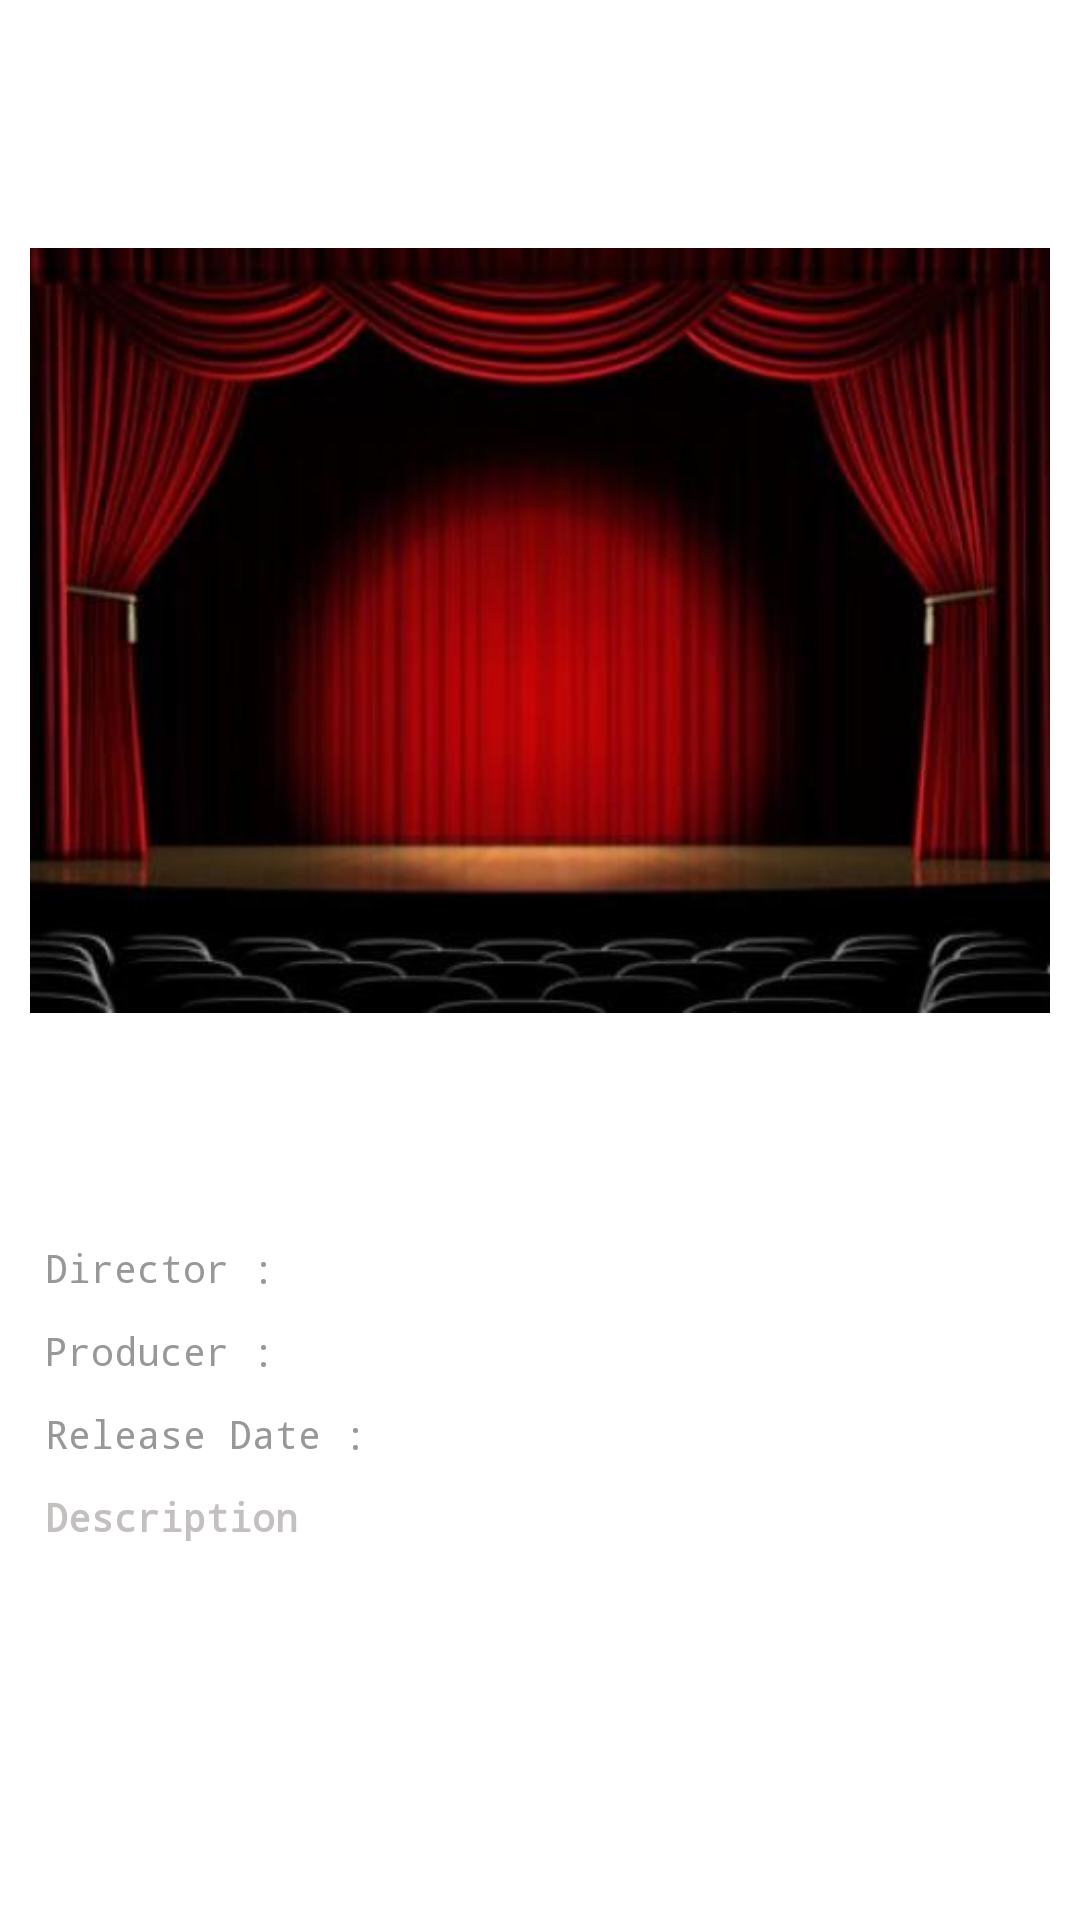

Layout XML and referenced resources for this Android screen:
<!-- AndroidManifest.xml: application theme AppTheme -->
<!-- res/layout/activity_movie_detail_page.xml -->
<?xml version="1.0" encoding="utf-8"?>
<LinearLayout xmlns:android="http://schemas.android.com/apk/res/android"
    xmlns:app="http://schemas.android.com/apk/res-auto"
    xmlns:tools="http://schemas.android.com/tools"
    android:layout_width="match_parent"
    android:layout_height="match_parent"
    android:background="@color/white"
    android:orientation="vertical"
    tools:context=".Home.MovieDetailPageActivity">

    <RelativeLayout
        android:id="@+id/llTopBar"
        android:layout_width="match_parent"
        android:layout_height="50dp"
        android:background="@color/white"
        android:minHeight="50dp">

        <RelativeLayout
            android:id="@+id/rlBack"
            android:layout_width="wrap_content"
            android:layout_height="wrap_content"
            android:layout_alignParentLeft="true"
            android:layout_centerInParent="true"
            android:layout_margin="10dp"
            android:background="?attr/actionBarItemBackground"
            android:padding="2dp">

            <ImageView
                android:layout_width="20dp"
                android:layout_height="20dp"
                android:src="@drawable/ic_arrow_back_black" />
        </RelativeLayout>
    </RelativeLayout>

    <androidx.core.widget.NestedScrollView
        android:layout_width="match_parent"
        android:layout_height="0dp"
        android:layout_weight="1"
        android:fillViewport="true">

        <LinearLayout
            android:layout_width="match_parent"
            android:layout_height="match_parent"
            android:orientation="vertical"
            android:padding="10dp">

            <androidx.cardview.widget.CardView
                android:layout_width="match_parent"
                android:layout_height="300dp"
                android:layout_marginBottom="10dp"
                app:cardCornerRadius="10dp"
                app:cardElevation="0dp">

                <ImageView
                    android:layout_width="match_parent"
                    android:layout_height="match_parent"
                    android:src="@drawable/bg_thetre" />
            </androidx.cardview.widget.CardView>

            <TextView
                android:id="@+id/tvMovieName"
                android:layout_width="match_parent"
                android:layout_height="wrap_content"
                android:layout_margin="5dp"
                android:gravity="center"
                android:padding="5dp"
                android:textColor="@color/red"
                android:textSize="14sp"
                android:typeface="serif" />

            <LinearLayout
                android:layout_width="match_parent"
                android:layout_height="wrap_content"
                android:gravity="center"
                android:orientation="horizontal">

                <TextView
                    android:layout_width="wrap_content"
                    android:layout_height="wrap_content"
                    android:ellipsize="end"
                    android:maxLines="2"
                    android:padding="5dp"
                    android:text="Director : "
                    android:textColor="@color/common_text_color_medium"
                    android:textSize="13sp"
                    android:typeface="monospace" />

                <TextView
                    android:id="@+id/tvDirectorName"
                    android:layout_width="0dp"
                    android:layout_height="wrap_content"
                    android:layout_weight="1"
                    android:padding="5dp"
                    android:text=""
                    android:textColor="@color/common_text_color_dark"
                    android:textSize="13sp"
                    android:typeface="monospace" />
            </LinearLayout>

            <LinearLayout
                android:layout_width="match_parent"
                android:layout_height="wrap_content"
                android:gravity="center"
                android:orientation="horizontal">

                <TextView
                    android:layout_width="wrap_content"
                    android:layout_height="wrap_content"
                    android:ellipsize="end"
                    android:maxLines="2"
                    android:padding="5dp"
                    android:text="Producer : "
                    android:textColor="@color/common_text_color_medium"
                    android:textSize="13sp"
                    android:typeface="monospace" />

                <TextView
                    android:id="@+id/tvProducerName"
                    android:layout_width="0dp"
                    android:layout_height="wrap_content"
                    android:layout_weight="1"
                    android:padding="5dp"
                    android:text=""
                    android:textColor="@color/common_text_color_dark"
                    android:textSize="13sp"
                    android:typeface="monospace" />
            </LinearLayout>

            <LinearLayout
                android:layout_width="match_parent"
                android:layout_height="wrap_content"
                android:gravity="center"
                android:orientation="horizontal">

                <TextView
                    android:layout_width="wrap_content"
                    android:layout_height="wrap_content"
                    android:ellipsize="end"
                    android:maxLines="2"
                    android:padding="5dp"
                    android:text="Release Date : "
                    android:textColor="@color/common_text_color_medium"
                    android:textSize="13sp"
                    android:typeface="monospace" />

                <TextView
                    android:id="@+id/tvReleaseDate"
                    android:layout_width="0dp"
                    android:layout_height="wrap_content"
                    android:layout_weight="1"
                    android:padding="5dp"
                    android:text=""
                    android:textColor="@color/common_text_color_dark"
                    android:textSize="13sp"
                    android:typeface="monospace" />
            </LinearLayout>

            <LinearLayout
                android:layout_width="match_parent"
                android:layout_height="wrap_content"
                android:gravity="left|center"
                android:orientation="vertical">

                <TextView
                    android:layout_width="wrap_content"
                    android:layout_height="wrap_content"
                    android:ellipsize="end"
                    android:maxLines="2"
                    android:padding="5dp"
                    android:text="Description"
                    android:textColor="@color/common_text_color_light"
                    android:textSize="13sp"
                    android:textStyle="bold"
                    android:typeface="monospace" />

                <TextView
                    android:id="@+id/tvDescription"
                    android:layout_width="match_parent"
                    android:layout_height="wrap_content"
                    android:padding="5dp"
                    android:text=""
                    android:textColor="@color/common_text_color_dark"
                    android:textSize="13sp"
                    android:typeface="monospace" />
            </LinearLayout>
        </LinearLayout>

    </androidx.core.widget.NestedScrollView>

</LinearLayout>
<!-- resources referenced by this layout -->
<resources>
  <color name="common_text_color_dark">#000</color>
  <color name="common_text_color_light">#C4C0C0</color>
  <color name="common_text_color_medium">#999797</color>
  <color name="red">#FFE92E2F</color>
  <color name="white">#ffffff</color>
  <!-- drawable bg_thetre: jpg bitmap (drawable, 20190 bytes) -->
  <style name="AppTheme" parent="Theme.AppCompat.Light.DarkActionBar">
          <item name="android:windowDisablePreview">true</item>
          <item name="colorPrimary">@color/colorPrimary</item>
          <item name="colorPrimaryDark">@color/colorPrimaryDark</item>
          <item name="colorAccent">@color/colorAccent</item>
          <item name="windowActionBar">false</item>
          <item name="windowNoTitle">true</item>
          <item name="android:typeface">monospace</item>
          <item name="android:textSize">12dp</item>
      </style>
  <color name="colorPrimary">#009688</color>
  <color name="colorPrimaryDark">#18746B</color>
  <color name="colorAccent">#D81B60</color>
</resources>
